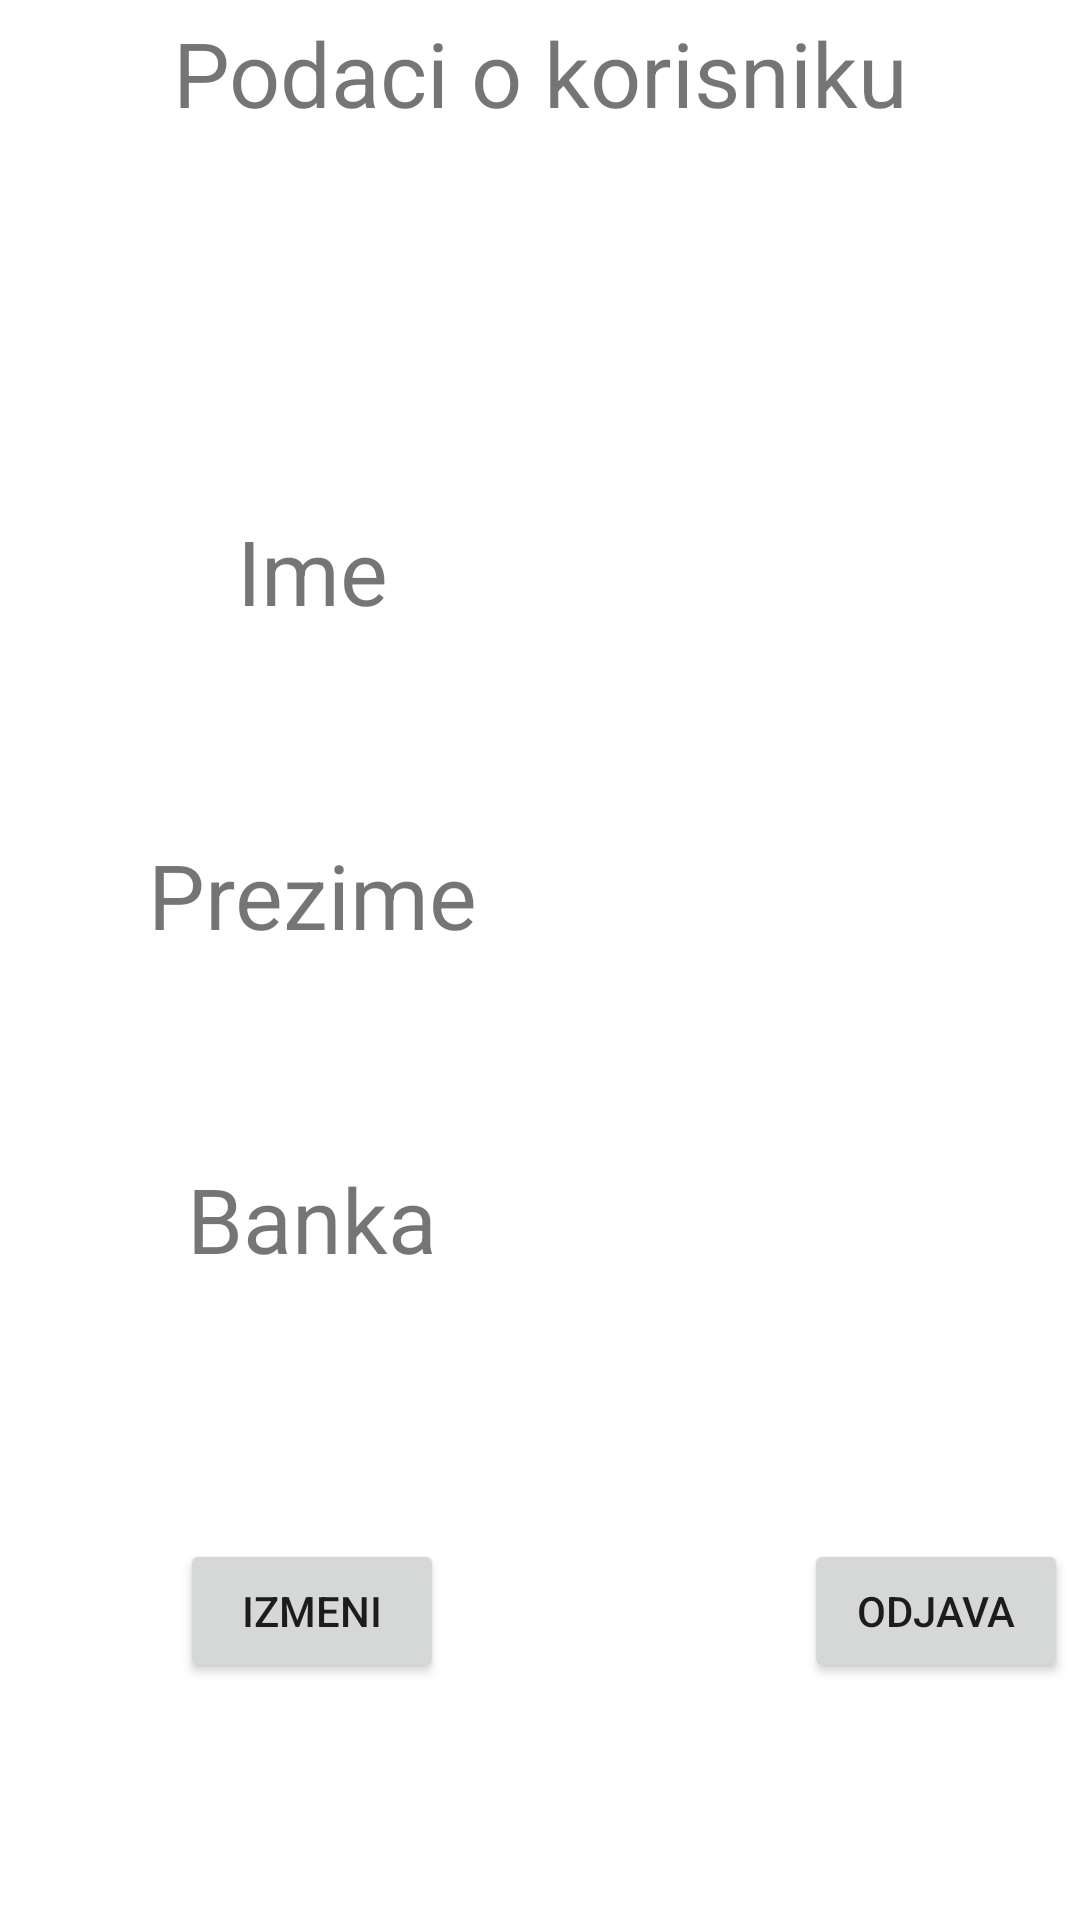

The Android layout XML behind this screen, and the referenced resources:
<!-- AndroidManifest.xml: application theme Theme.Rsrafprojekat1Dusan_Gligorijevic_9319rn -->
<!-- res/layout/profil_fragment.xml -->
<?xml version="1.0" encoding="utf-8"?>
<com.google.android.material.circularreveal.CircularRevealGridLayout xmlns:android="http://schemas.android.com/apk/res/android"
    android:id="@+id/profil_fragment"
    android:layout_width="match_parent"
    android:layout_height="match_parent"
    android:columnCount="2"
    android:alignmentMode="alignBounds"
    android:rowOrderPreserved="false"
    android:useDefaultMargins="true">

    <TextView
        android:id="@+id/profil_textView"
        android:layout_width="match_parent"
        android:layout_height="50dp"
        android:layout_columnSpan="2"
        android:text="@string/Podaci"
        android:textAlignment="center"
        android:textSize="30dp">

    </TextView>

    <ImageView
        android:src="@drawable/ic_baseline_attach_money_24_white"
        android:id="@+id/image_profil"
        android:layout_columnSpan="2"
        android:layout_width="match_parent"
        android:layout_height="100dp">

    </ImageView>
    <TextView
        android:textAlignment="center"
        android:id="@+id/ime"
        android:text="@string/Profil_ime"
        android:textSize="30dp"
        android:theme="@style/login"
        android:layout_width="200dp"
        android:layout_height="100dp">

    </TextView>
    <TextView
        android:textAlignment="center"
        android:layout_gravity="center"
        android:id="@+id/ime_value"
        android:textSize="30dp"
        android:layout_width="200dp"
        android:layout_height="100dp">

    </TextView>
    <TextView
        android:id="@+id/Prezime"
        android:textAlignment="center"
        android:text="@string/Profil_prezime"
        android:textSize="30dp"
        android:layout_width="200dp"
        android:layout_height="100dp">

    </TextView>
    <TextView
        android:textAlignment="center"
        android:layout_gravity="center"
        android:id="@+id/prezime_value"
        android:textSize="30dp"
        android:layout_width="200dp"
        android:layout_height="100dp">

    </TextView>
    <TextView
        android:id="@+id/banka"
        android:text="@string/Profil_banka"
        android:textSize="30dp"
        android:textAlignment="center"
        android:layout_width="200dp"
        android:layout_height="100dp">

    </TextView>
    <TextView
        android:id="@+id/banka_value"
        android:textSize="30dp"
        android:textAlignment="center"
        android:layout_width="200dp"
        android:layout_height="100dp">

    </TextView>
    <Button
        android:textAlignment="center"
        android:id="@+id/profil_izmeni"
        android:text="@string/Profil_izmeni"
        android:layout_gravity="center"
        android:theme="@style/login"
        android:layout_width="wrap_content"
        android:layout_marginBottom="60dp"
        android:layout_height="wrap_content">

    </Button>
    <Button
        android:id="@+id/profil_odjava"
        android:text="@string/Profil_odjava"
        android:layout_marginBottom="60dp"
        android:layout_gravity="center"
        android:theme="@style/login"
        android:layout_width="wrap_content"
        android:layout_height="wrap_content">

    </Button>

</com.google.android.material.circularreveal.CircularRevealGridLayout>
<!-- resources referenced by this layout -->
<resources>
  <string name="Podaci">Podaci o korisniku</string>
  <string name="Profil_banka">Banka</string>
  <string name="Profil_ime">Ime</string>
  <string name="Profil_izmeni">Izmeni</string>
  <string name="Profil_odjava">Odjava</string>
  <string name="Profil_prezime">Prezime</string>
  <style name="login">
          <item name="colorPrimary">@color/black</item>
      </style>
  <style name="Theme.Rsrafprojekat1Dusan_Gligorijevic_9319rn" parent="Theme.MaterialComponents.DayNight.NoActionBar">
          
  
          <item name="colorPrimary">@color/red</item>
          <item name="colorPrimaryVariant">@color/purple_700</item>
          <item name="colorOnPrimary">@color/white</item>
          
          <item name="colorSecondary">@color/teal_200</item>
          <item name="colorSecondaryVariant">@color/teal_700</item>
          <item name="colorOnSecondary">@color/black</item>
          
          <item name="android:statusBarColor" tools:targetApi="l">?attr/colorPrimaryVariant</item>
          
      </style>
  <color name="black">#FF000000</color>
  <color name="red">#FF0000</color>
  <color name="purple_700">#FF3700B3</color>
  <color name="white">#FFFFFFFF</color>
  <color name="teal_200">#FF03DAC5</color>
  <color name="teal_700">#FF018786</color>
</resources>
